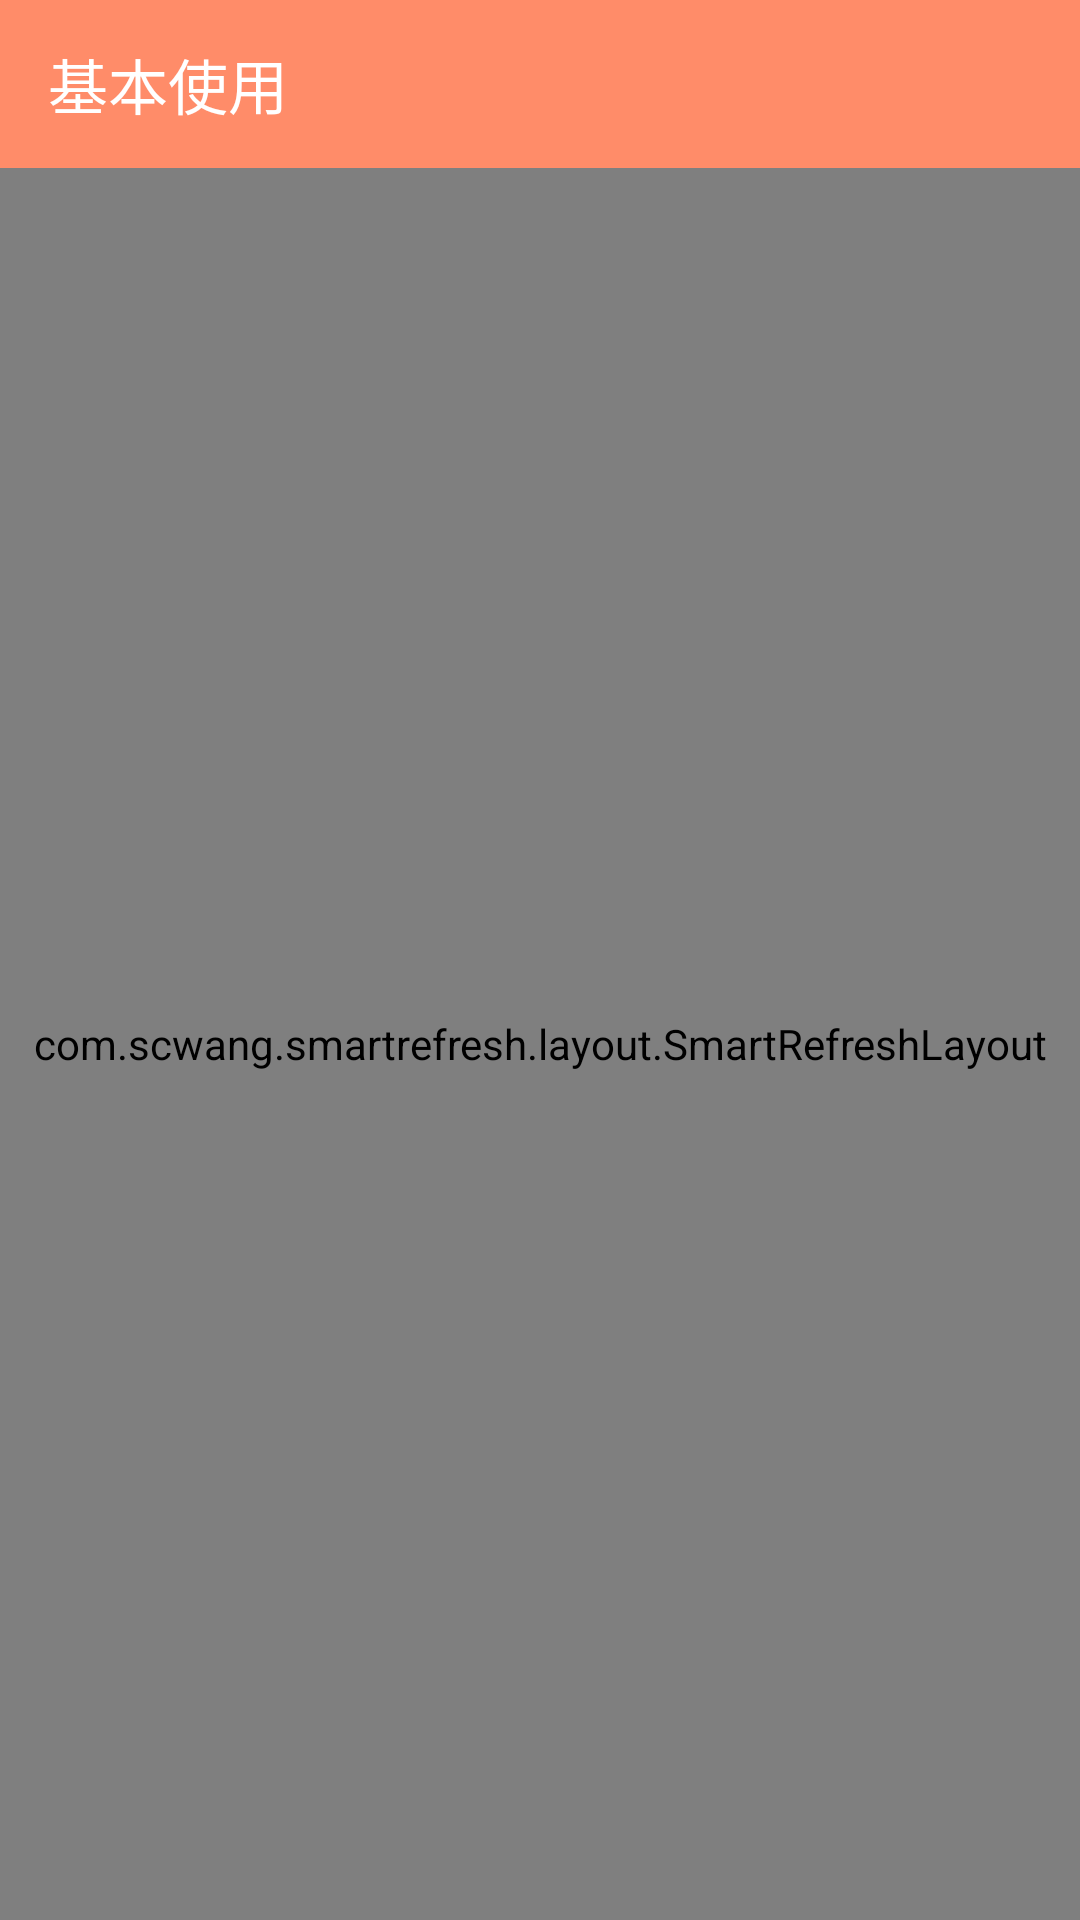

This screen was rendered from an Android layout file. Write that file and the resources it references.
<!-- AndroidManifest.xml: application theme AppTheme -->
<!-- res/layout/activity_basic_use.xml -->
<?xml version="1.0" encoding="utf-8"?>
<LinearLayout xmlns:android="http://schemas.android.com/apk/res/android"
    android:layout_width="match_parent"
    android:layout_height="match_parent"
    xmlns:tools="http://schemas.android.com/tools"
    xmlns:app="http://schemas.android.com/apk/res-auto"
    tools:context=".ui.activities.using.BasicUseActivity"
    android:orientation="vertical">

    <android.support.v7.widget.Toolbar
        android:id="@+id/toolbar"
        style="@style/AppTheme.Toolbar"
        app:navigationIcon="?attr/homeAsUpIndicator"
        app:title="@string/title_activity_using_basic">
    </android.support.v7.widget.Toolbar>
    <com.scwang.smartrefresh.layout.SmartRefreshLayout
        android:id="@+id/smartLayout"
        android:layout_width="match_parent"
        android:layout_height="match_parent">
        <ListView
            android:id="@+id/listview"
            android:layout_width="match_parent"
            android:layout_height="match_parent"
            android:background="@android:color/white"
            tools:listitem="@android:layout/simple_list_item_2"/>
        <com.scwang.smartrefresh.layout.footer.ClassicsFooter
            android:layout_width="match_parent"
            android:layout_height="wrap_content"/>
    </com.scwang.smartrefresh.layout.SmartRefreshLayout>
</LinearLayout>
<!-- resources referenced by this layout -->
<resources>
  <string name="title_activity_using_basic">基本使用</string>
  <style name="AppTheme.Toolbar" parent="Widget.AppCompat.ActionBar">
          <item name="android:layout_width">match_parent</item>
          <item name="android:layout_height">?attr/actionBarSize</item>
          <item name="android:background">?attr/colorPrimary</item>
          <item name="android:theme">@style/ThemeOverlay.AppCompat.Dark.ActionBar</item>
      </style>
  <style name="AppTheme" parent="Theme.AppCompat.Light.NoActionBar">
          
          <item name="colorPrimary">@color/colorPrimary</item>
          <item name="colorPrimaryDark">@color/colorPrimaryDark</item>
          <item name="colorAccent">@color/colorAccent</item>
          <item name="android:divider">@drawable/ic_list_divider</item>
          <item name="android:dividerHeight">@dimen/division_line</item>
          <item name="android:listDivider">@drawable/ic_list_divider</item>
          <item name="android:homeAsUpIndicator">@drawable/ic_arrow_back_white_24dp</item>
      </style>
  <color name="colorPrimary">#FF8C69</color>
  <color name="colorPrimaryDark">#FF8C69</color>
  <color name="colorAccent">#FF8C69</color>
  <dimen name="division_line">0.5dp</dimen>
</resources>
